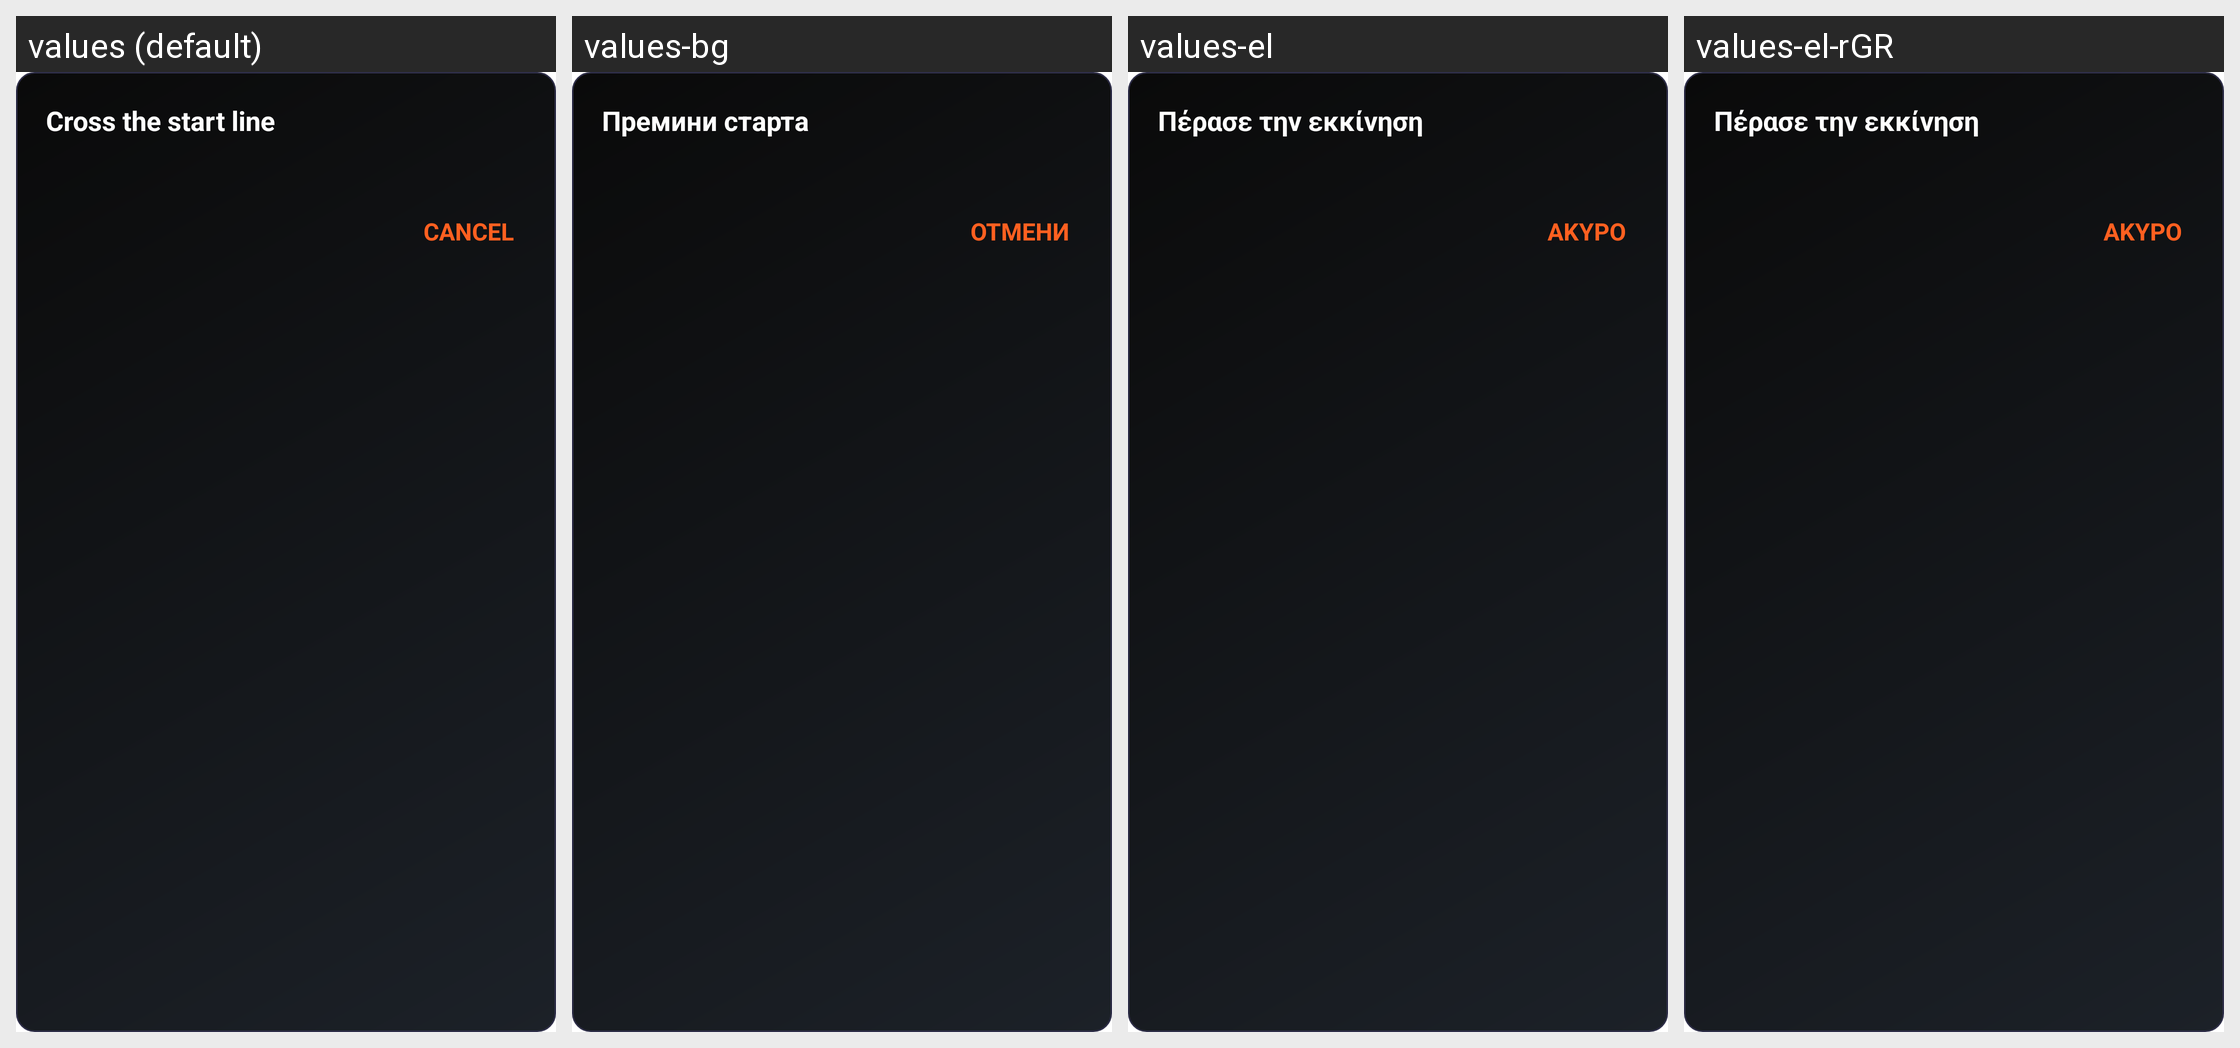

This grid shows one Android layout under several languages. Give, for every string resource on the screen, its name, the default text and each shown locale's text.
Android screen res/layout/dialog_track_awaiting_start.xml rendered under 4 locales, left to right: values (default), values-bg, values-el, values-el-rGR. Device: Nexus 5 (rendered at 1080×1920; each locale shown at half size, 540×960, under a caption strip naming it); theme Theme.DragMe.
Strings drawn on this screen, with the default value and each locale's value (text and hints the layout hard-codes, and strings that could not be matched under every locale, appear in the picture but are not listed):

track_awaiting_start_title
  values: Cross the start line
  values-bg: Премини старта
  values-el: Πέρασε την εκκίνηση
  values-el-rGR: Πέρασε την εκκίνηση  [from values-el]

track_awaiting_cancel
  values: CANCEL
  values-bg: ОТМЕНИ
  values-el: ΑΚΥΡΟ
  values-el-rGR: ΑΚΥΡΟ  [from values-el]
